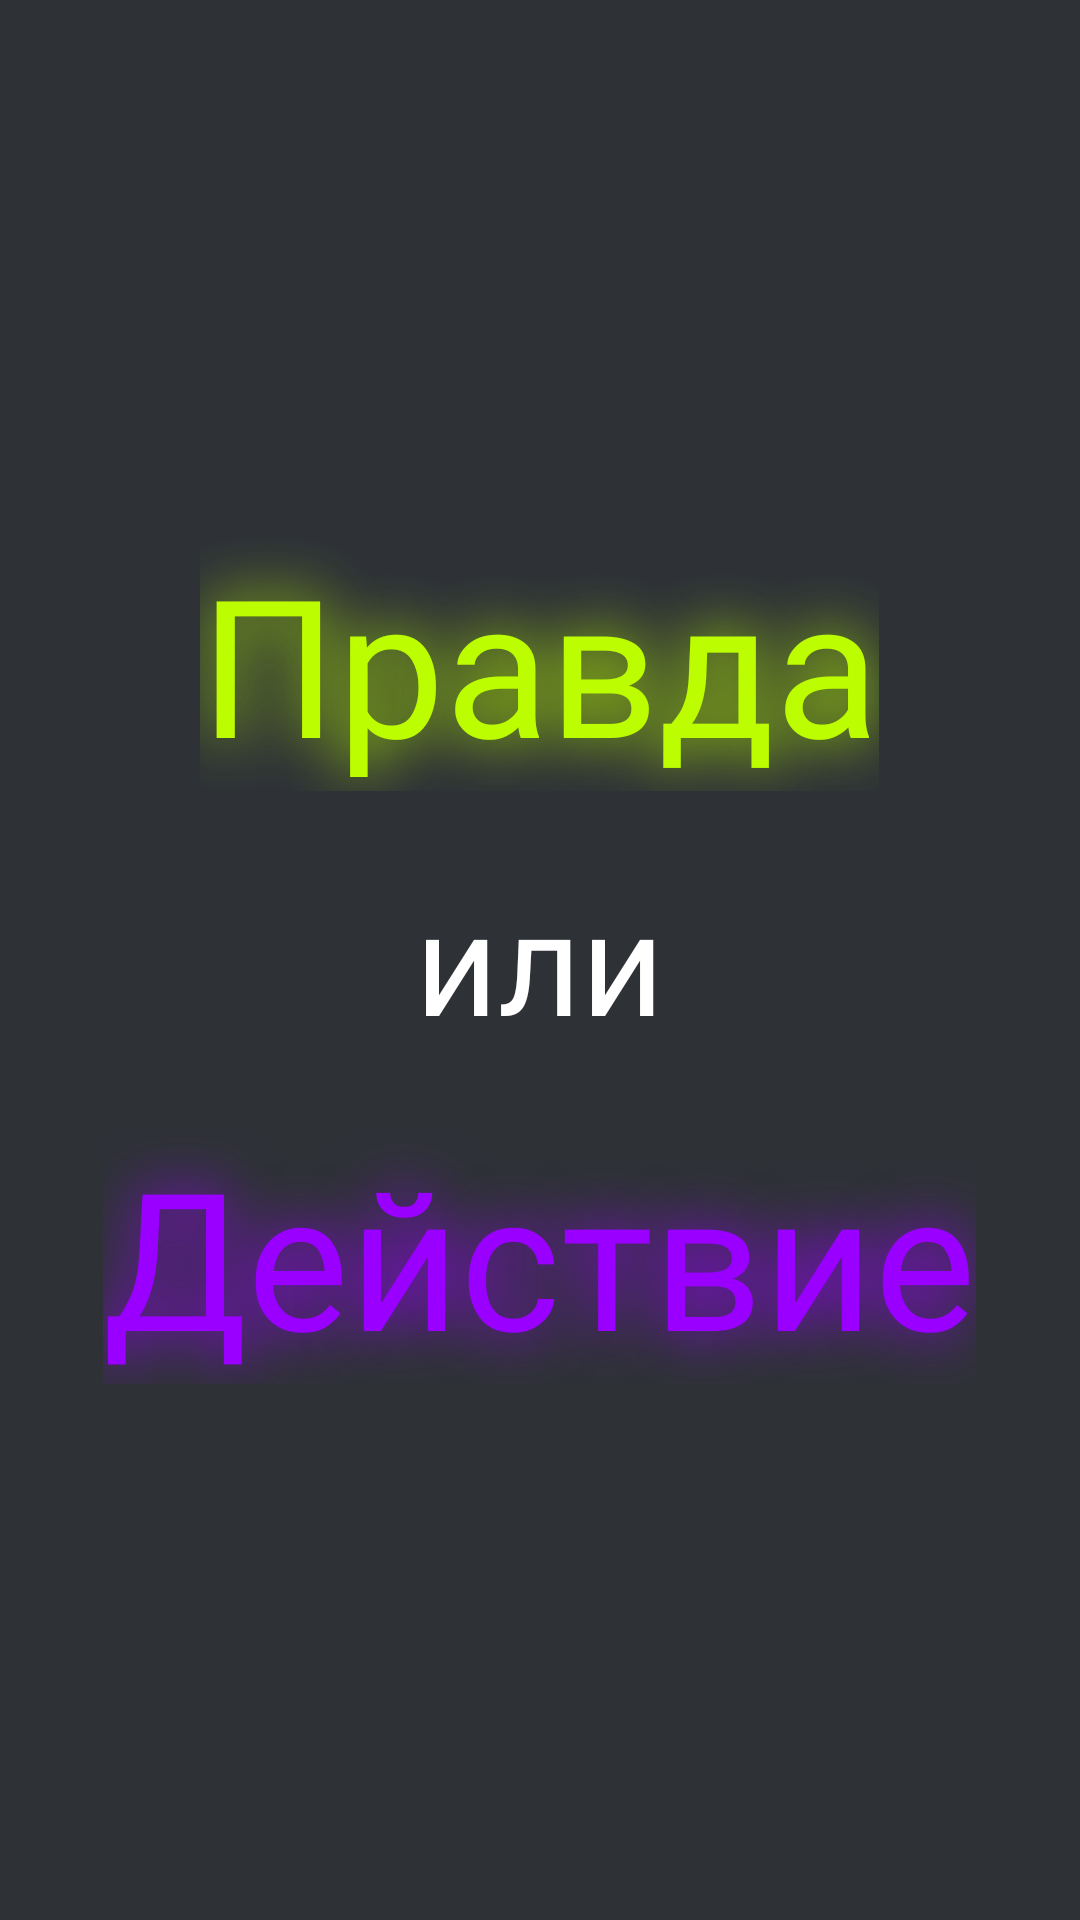

Layout XML and referenced resources for this Android screen:
<!-- AndroidManifest.xml: application theme Theme.TruthOrDare -->
<!-- res/layout/activity_splash_screen.xml -->
<?xml version="1.0" encoding="utf-8"?>
<androidx.constraintlayout.widget.ConstraintLayout xmlns:android="http://schemas.android.com/apk/res/android"
    xmlns:app="http://schemas.android.com/apk/res-auto"
    xmlns:tools="http://schemas.android.com/tools"
    android:id="@+id/main"
    android:layout_width="match_parent"
    android:layout_height="match_parent"
    tools:context=".SplashScreenActivity"
    android:orientation="vertical"
    android:background="@color/gray"
    android:layout_gravity="center"
    android:gravity="center">

    <LinearLayout
        android:layout_width="match_parent"
        android:layout_height="match_parent"
        android:orientation="vertical"
        android:background="@color/gray"
        android:layout_gravity="center"
        android:gravity="center">

        <TextView
            android:id="@+id/textView"
            android:layout_width="wrap_content"
            android:layout_height="wrap_content"
            android:layout_marginBottom="16dp"
            android:fontFamily="@font/jura"
            android:gravity="center"
            android:text="Правда"
            android:textColor="@color/green"
            android:textSize="64dp"
            android:shadowColor="@color/green"
            android:shadowDx="0"
            android:shadowDy="0"
            android:shadowRadius="50"/>

        <ImageView
            android:id="@+id/imageView"
            android:layout_width="wrap_content"
            android:layout_height="wrap_content"
            android:src="@drawable/green_arrow"
            tools:layout_editor_absoluteY="83dp" />

        <TextView
            android:id="@+id/textView3"
            android:layout_width="wrap_content"
            android:layout_height="wrap_content"
            android:layout_marginTop="8dp"
            android:layout_marginBottom="8dp"
            android:fontFamily="@font/jura"
            android:gravity="center"
            android:text="или"
            android:textColor="@color/white"
            android:textSize="48dp"/>


        <ImageView
            android:id="@+id/imageView2"
            android:layout_width="wrap_content"
            android:layout_height="wrap_content"
            android:src="@drawable/truthordare_violet_arrow"
            tools:layout_editor_absoluteY="331dp" />

        <TextView
            android:id="@+id/textView2"
            android:layout_width="wrap_content"
            android:layout_height="wrap_content"
            android:layout_marginTop="16dp"
            android:fontFamily="@font/jura"
            android:gravity="center"
            android:text="Действие"
            android:textColor="@color/violet"
            android:textSize="64dp"
            android:shadowColor="@color/violet"
            android:shadowDx="0"
            android:shadowDy="0"
            android:shadowRadius="50"/>

    </LinearLayout>





</androidx.constraintlayout.widget.ConstraintLayout>
<!-- resources referenced by this layout -->
<resources>
  <color name="gray">#2E3237</color>
  <color name="green">#BCFD01</color>
  <color name="violet">#9A00FF</color>
  <color name="white">#FFFFFFFF</color>
  <style name="Theme.TruthOrDare" parent="Base.Theme.TruthOrDare" />
  <style name="Base.Theme.TruthOrDare" parent="Theme.Material3.DayNight.NoActionBar">
          
          
          <item name="colorPrimary">@color/gray</item>
      </style>
</resources>
